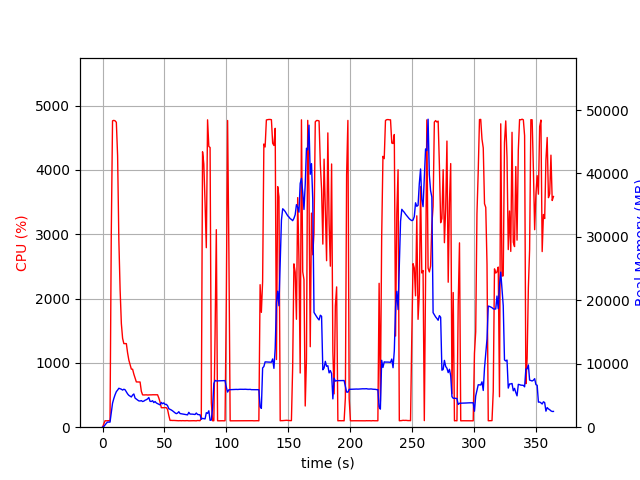

Values plotted in this chart, from the file beside it:
elapsed_time, nproc, cpu, mem_real, mem_virtual
4.9114227294921875e-05, 1, 0.0, 10.14, 3186
1.006, 1, 49.7, 103.1, 782.6
2.013, 1, 100.3, 359.1, 1903
3.021, 1, 99.3, 607.1, 3183
4.027, 1, 100.3, 807.1, 2671
5.035, 1, 101.3, 803.4, 2671
6.042, 1, 99.2, 801.2, 2671
7.05, 1, 3002, 2226, 8029
8.07, 1, 4762, 3783, 9773
9.091, 1, 4769, 4510, 10433
10.12, 1, 4762, 5113, 11073
11.14, 1, 4739, 5605, 11716
12.16, 1, 4218, 5850, 12083
13.17, 1, 2905, 6138, 12517
14.18, 1, 2136, 6065, 12789
15.19, 1, 1611, 5987, 12953
16.2, 1, 1381, 5852, 12953
17.2, 1, 1299, 5988, 13233
18.21, 1, 1299, 5896, 13405
19.22, 1, 1299, 5569, 13445
20.23, 1, 1155, 5251, 13585
21.24, 1, 1043, 5022, 13585
22.24, 1, 972.0, 4893, 13585
23.25, 1, 903.0, 4766, 13585
24.26, 1, 901.2, 5061, 13935
25.27, 1, 825.2, 5238, 14511
26.28, 1, 764.9, 4588, 14517
27.29, 1, 703.8, 4431, 14517
28.3, 1, 703.6, 4283, 14517
29.3, 1, 704.1, 4148, 14517
30.31, 1, 702.4, 4128, 14517
31.32, 1, 559.6, 4195, 14517
32.33, 1, 503.2, 4047, 14517
33.33, 1, 501.0, 4113, 14517
34.34, 1, 502.7, 4253, 14517
35.35, 1, 503.1, 4334, 14517
36.36, 1, 500.5, 4461, 14517
37.37, 1, 502.4, 4678, 14933
38.38, 1, 502.9, 4080, 14933
39.39, 1, 502.5, 4054, 14933
40.4, 1, 504.2, 4178, 14933
41.41, 1, 504.1, 3880, 14933
42.41, 1, 503.4, 4049, 14933
43.42, 1, 503.7, 3822, 14933
44.43, 1, 503.8, 3728, 14933
45.44, 1, 453.9, 3619, 14933
46.45, 1, 390.6, 3518, 14933
47.46, 1, 303.0, 3908, 14933
48.47, 1, 302.3, 3701, 14933
49.48, 1, 303.0, 3833, 14933
50.49, 1, 304.2, 3591, 14933
51.5, 1, 303.3, 3602, 14933
52.5, 1, 275.6, 3388, 14933
53.51, 1, 182.4, 2917, 14933
54.52, 1, 105.0, 2812, 14933
55.53, 1, 106.0, 2712, 14933
56.54, 1, 104.2, 2581, 14933
57.55, 1, 105.0, 2413, 14933
58.56, 1, 104.0, 2260, 14933
59.57, 1, 104.0, 2134, 14933
... 301 more rows
